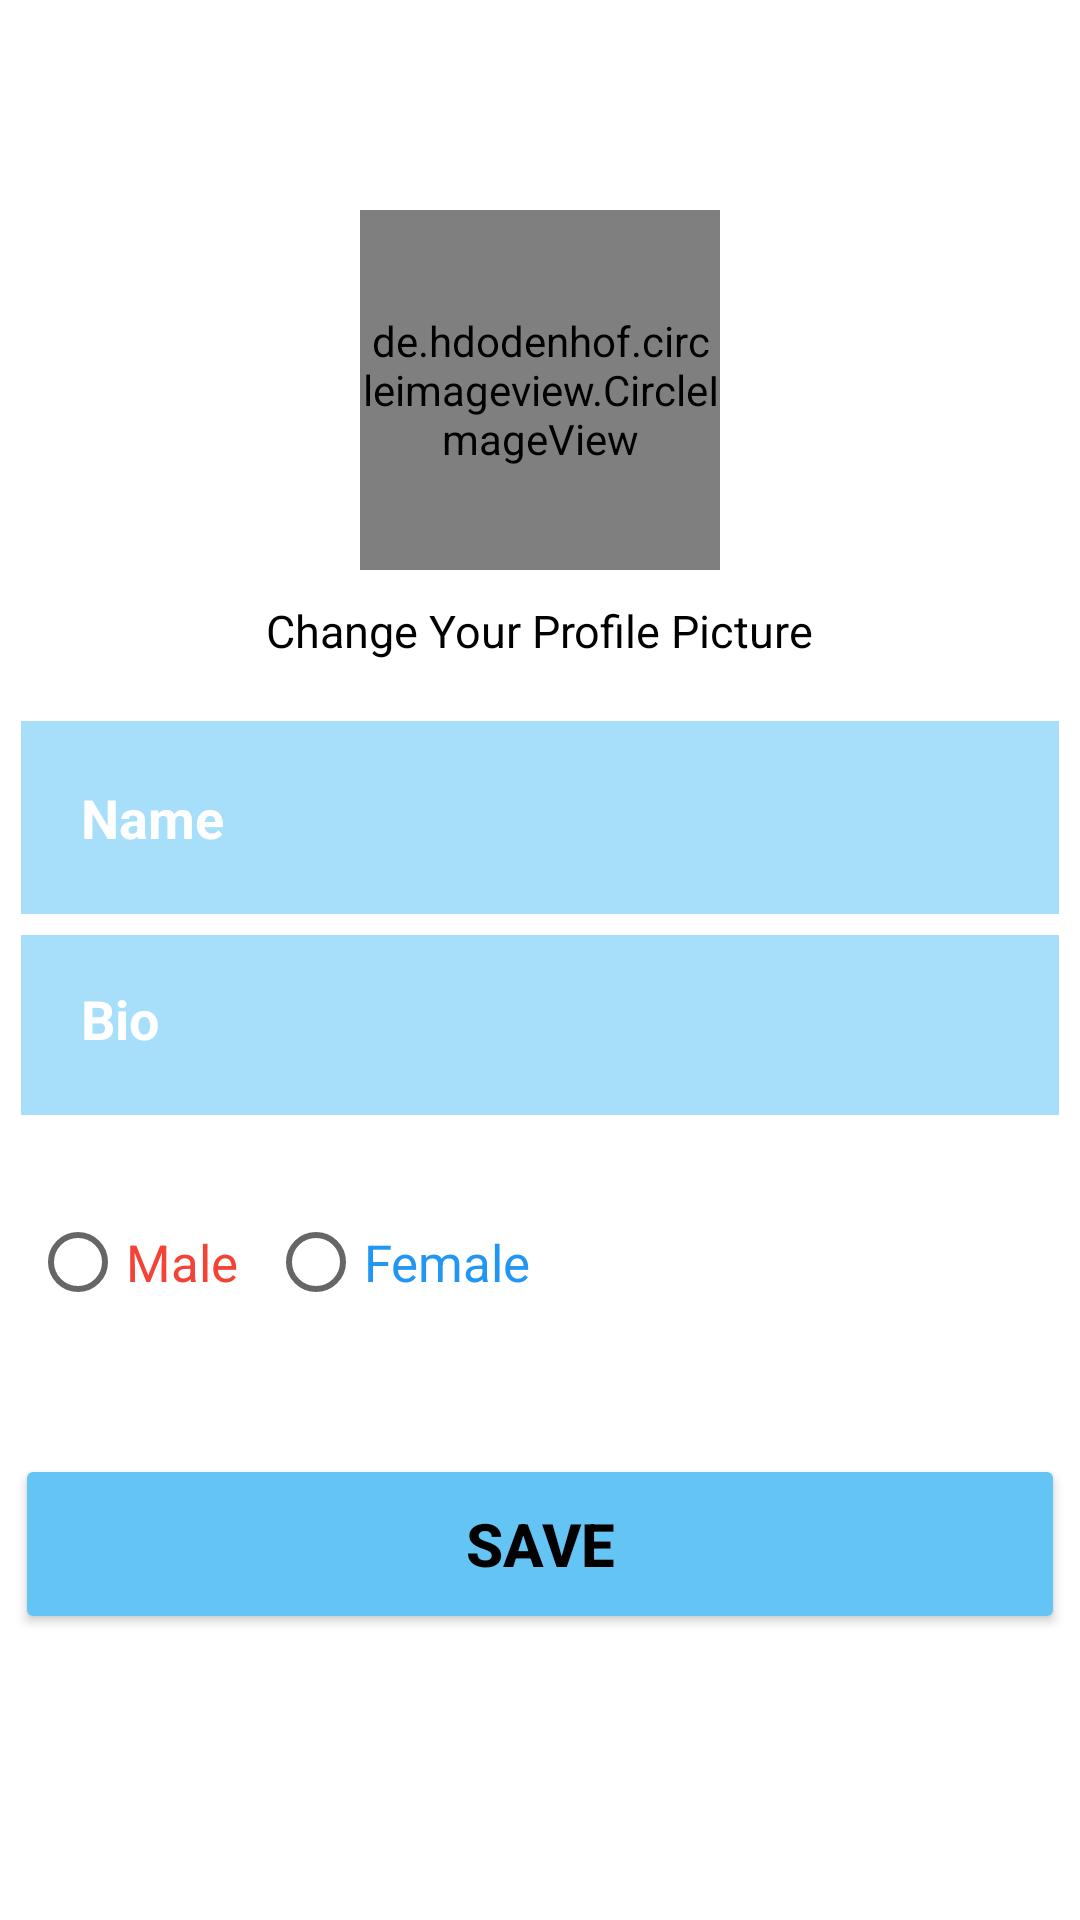

Produce the Android XML layout that renders to this screen, including the resource entries it uses.
<!-- AndroidManifest.xml: application theme Theme.Chat -->
<!-- res/layout/activity_user_profile.xml -->
<?xml version="1.0" encoding="utf-8"?>
<RelativeLayout xmlns:android="http://schemas.android.com/apk/res/android"
    xmlns:app="http://schemas.android.com/apk/res-auto"
    xmlns:tools="http://schemas.android.com/tools"
    android:layout_width="match_parent"
    android:layout_height="match_parent"
    android:orientation="vertical"
    android:background="@color/white"
    tools:context=".UserProfile">


    <de.hdodenhof.circleimageview.CircleImageView
        xmlns:app="http://schemas.android.com/apk/res-auto"
        android:id="@+id/profile_image"
        android:layout_width="120dp"
        android:layout_height="120dp"
        android:layout_gravity="center_horizontal"
        android:layout_marginTop="70dp"
        android:layout_marginLeft="120dp"
        android:src="@drawable/ic_baseline_account_circle_24"
        app:civ_border_width="2dp"
        app:civ_border_color="#FF000000"/>

    <TextView
        android:id="@+id/changeProfileText"
        android:layout_width="wrap_content"
        android:layout_height="wrap_content"
        android:layout_centerHorizontal="true"
        android:layout_below="@+id/profile_image"
        android:layout_marginTop="10dp"
        android:text="Change Your Profile Picture"
        android:textColor="@color/black"
        android:textSize="15dp" />


    <EditText
        android:id="@+id/editName"
        android:layout_width="match_parent"
        android:layout_height="wrap_content"
        android:layout_below="@+id/changeProfileText"
        android:layout_marginStart="7dp"
        android:layout_marginEnd="7dp"
        android:layout_marginBottom="7dp"
        android:background="#9064C4F4"
        android:drawablePadding="20dp"
        android:hint="Name"
        android:padding="20dp"
        android:layout_marginTop="20dp"
        android:textColor="@color/black"
        android:textColorHint="@color/white"
        android:textStyle="bold" />

    <EditText
        android:id="@+id/editBio"
        android:layout_width="400dp"
        android:layout_height="60dp"
        android:layout_below="@+id/editName"
        android:layout_marginStart="7dp"
        android:layout_marginEnd="7dp"
        android:layout_marginBottom="15dp"
        android:background="#9064C4F4"
        android:drawablePadding="20dp"
        android:hint="Bio"
        android:padding="20dp"
        android:textColor="@color/black"
        android:textColorHint="@color/white"
        android:textStyle="bold" />

    <RadioGroup
        android:id="@+id/radioGroups"
        android:layout_width="match_parent"
        android:layout_height="wrap_content"
        android:layout_below="@+id/editBio"
        android:layout_marginStart="10dp"
        android:layout_marginTop="10dp"
        android:layout_marginEnd="10dp"
        android:layout_marginBottom="10dp"
        android:orientation="horizontal">

        <RadioButton
            android:id="@+id/radioMale"
            android:layout_width="wrap_content"
            android:layout_height="wrap_content"
            android:text="Male"
            android:textSize="17dp"
            android:textColor="#F44336" />

        <RadioButton
            android:id="@+id/radioFemale"
            android:layout_width="wrap_content"
            android:layout_height="wrap_content"
            android:layout_marginStart="10dp"
            android:text="Female"
            android:textSize="17dp"
            android:textColor="#2196F3" />

    </RadioGroup>

    <Button
        android:id="@+id/buttonSave"
        android:layout_width="wrap_content"
        android:layout_height="wrap_content"
        android:layout_below="@id/radioGroups"
        android:layout_marginTop="30dp"
        android:width="350dp"
        android:height="60dp"
        android:layout_centerHorizontal="true"
        android:backgroundTint="#64C4F4"
        android:text="Save"
        android:textColor="@color/black"
        android:textSize="20dp"
        app:cornerRadius="20dp"
        android:textStyle="bold"/>

</RelativeLayout>
<!-- resources referenced by this layout -->
<resources>
  <color name="black">#FF000000</color>
  <color name="white">#FFFFFFFF</color>
  <!-- drawable ic_baseline_account_circle_24 (drawable) -->
  <vector android:alpha="0.68" android:height="24dp"
      android:tint="#000000" android:viewportHeight="24"
      android:viewportWidth="24" android:width="24dp" xmlns:android="http://schemas.android.com/apk/res/android">
      <path android:fillColor="@android:color/white" android:pathData="M12,2C6.48,2 2,6.48 2,12s4.48,10 10,10s10,-4.48 10,-10S17.52,2 12,2zM12,6c1.93,0 3.5,1.57 3.5,3.5S13.93,13 12,13s-3.5,-1.57 -3.5,-3.5S10.07,6 12,6zM12,20c-2.03,0 -4.43,-0.82 -6.14,-2.88C7.55,15.8 9.68,15 12,15s4.45,0.8 6.14,2.12C16.43,19.18 14.03,20 12,20z"/>
  </vector>
  <style name="Theme.Chat" parent="Theme.MaterialComponents.DayNight.DarkActionBar">
          
          <item name="colorPrimary">@color/blue_500</item>
          <item name="colorPrimaryVariant">@color/purple_700</item>
          <item name="colorOnPrimary">@color/white</item>
          
          <item name="colorSecondary">@color/teal_200</item>
          <item name="colorSecondaryVariant">@color/teal_700</item>
          <item name="colorOnSecondary">@color/black</item>
          
          <item name="android:statusBarColor">@color/blue_200</item>
          
      </style>
  <color name="blue_500">#03A9F4</color>
  <color name="purple_700">#FF3700B3</color>
  <color name="teal_200">#2196F3</color>
  <color name="teal_700">#FF018786</color>
  <color name="blue_200">#64C4F4</color>
</resources>
